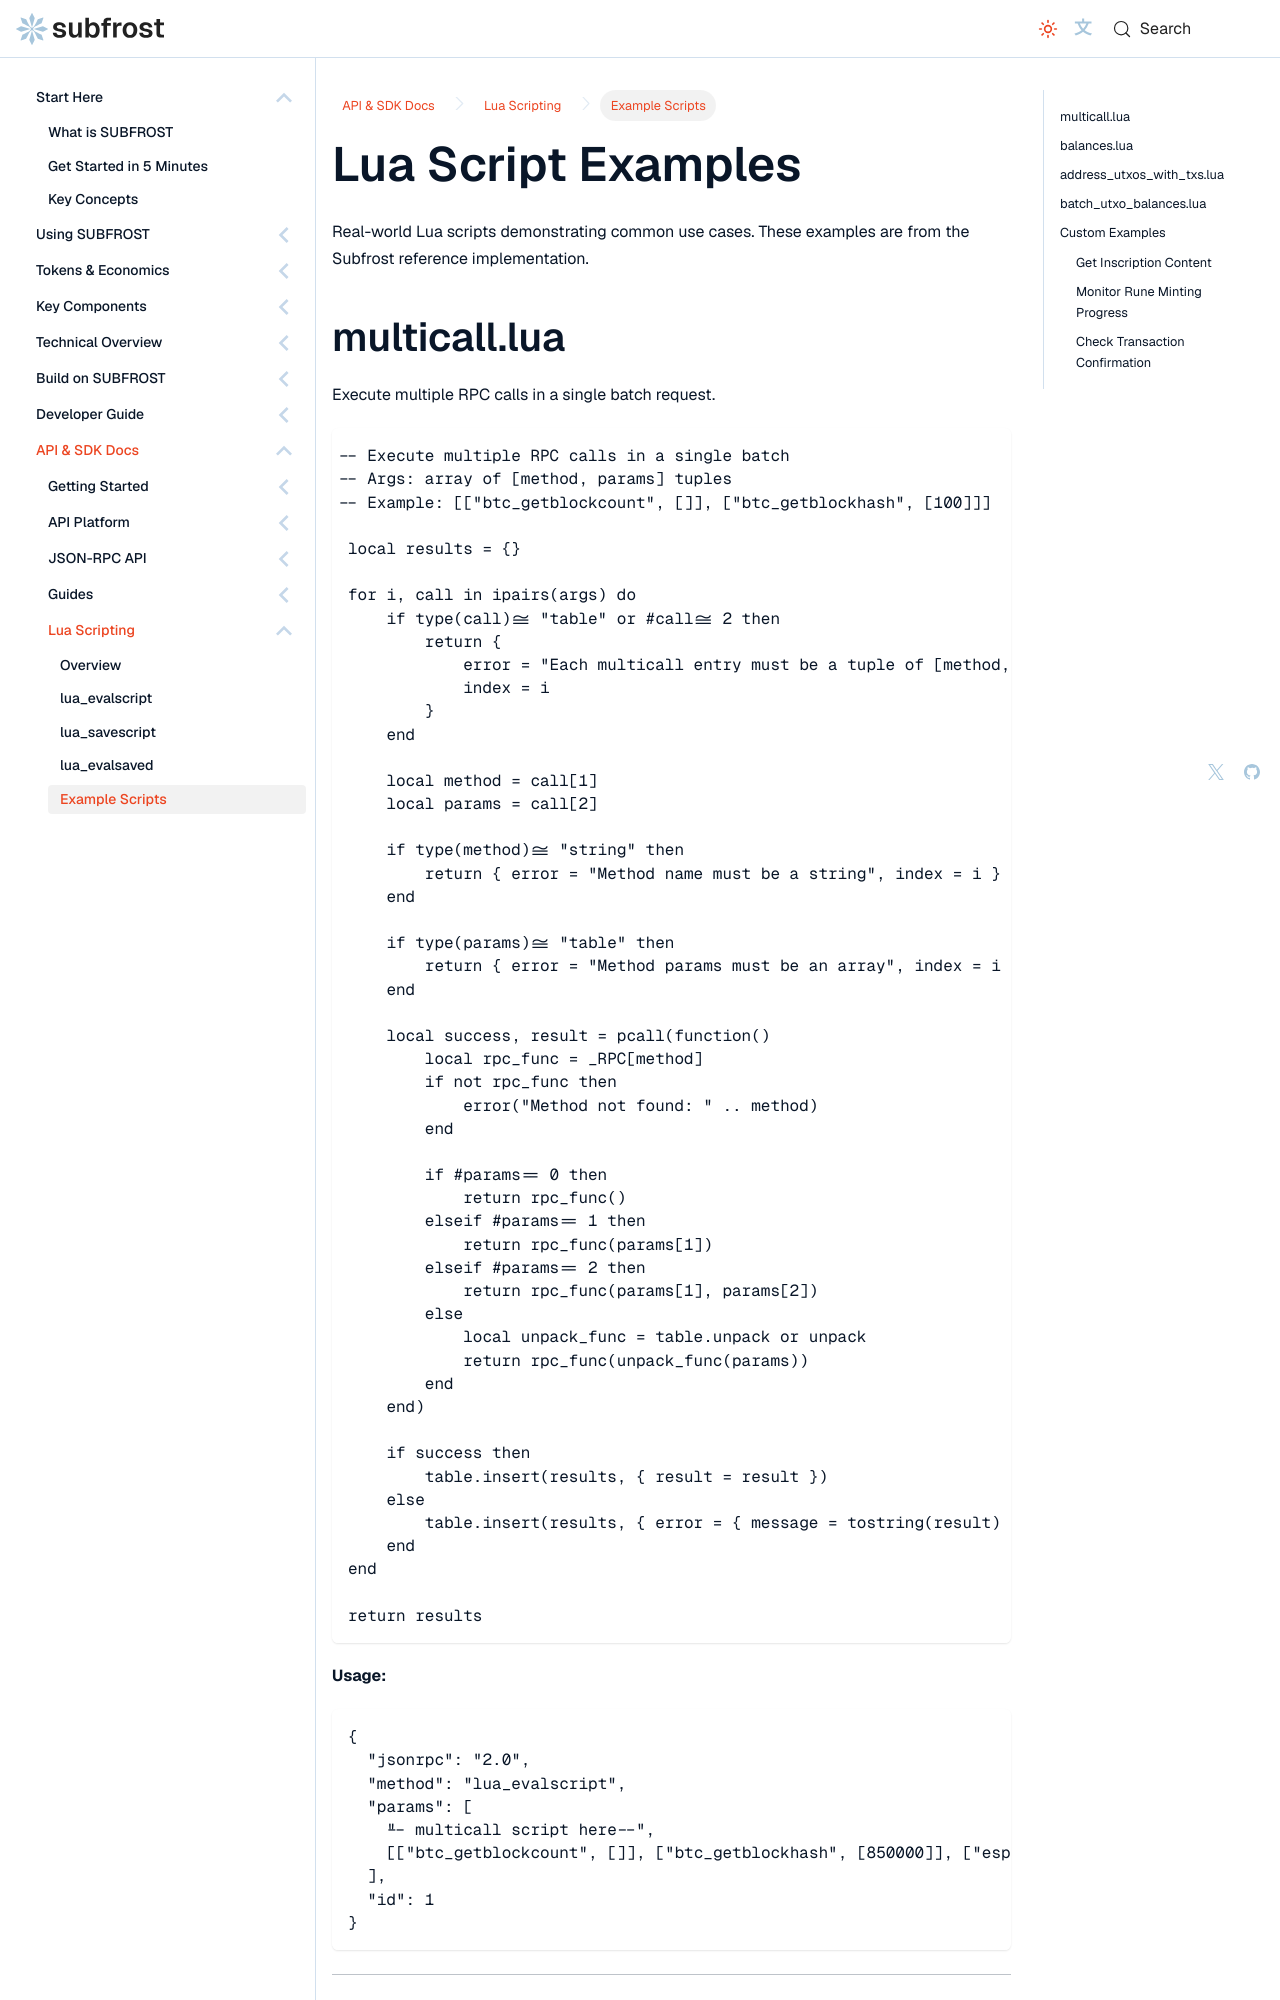

repository: Vdto88/subfrost-docs-preview · page: api-reference/lua/examples/index.html · generator: docusaurus

---
title: Lua Script Examples
sidebar_label: Example Scripts
sidebar_position: 5
description: Real-world Lua scripts demonstrating common use cases, including multicall, balance aggregation, and confirmation checks.
---

# Lua Script Examples

Real-world Lua scripts demonstrating common use cases. These examples are from the Subfrost reference implementation.
